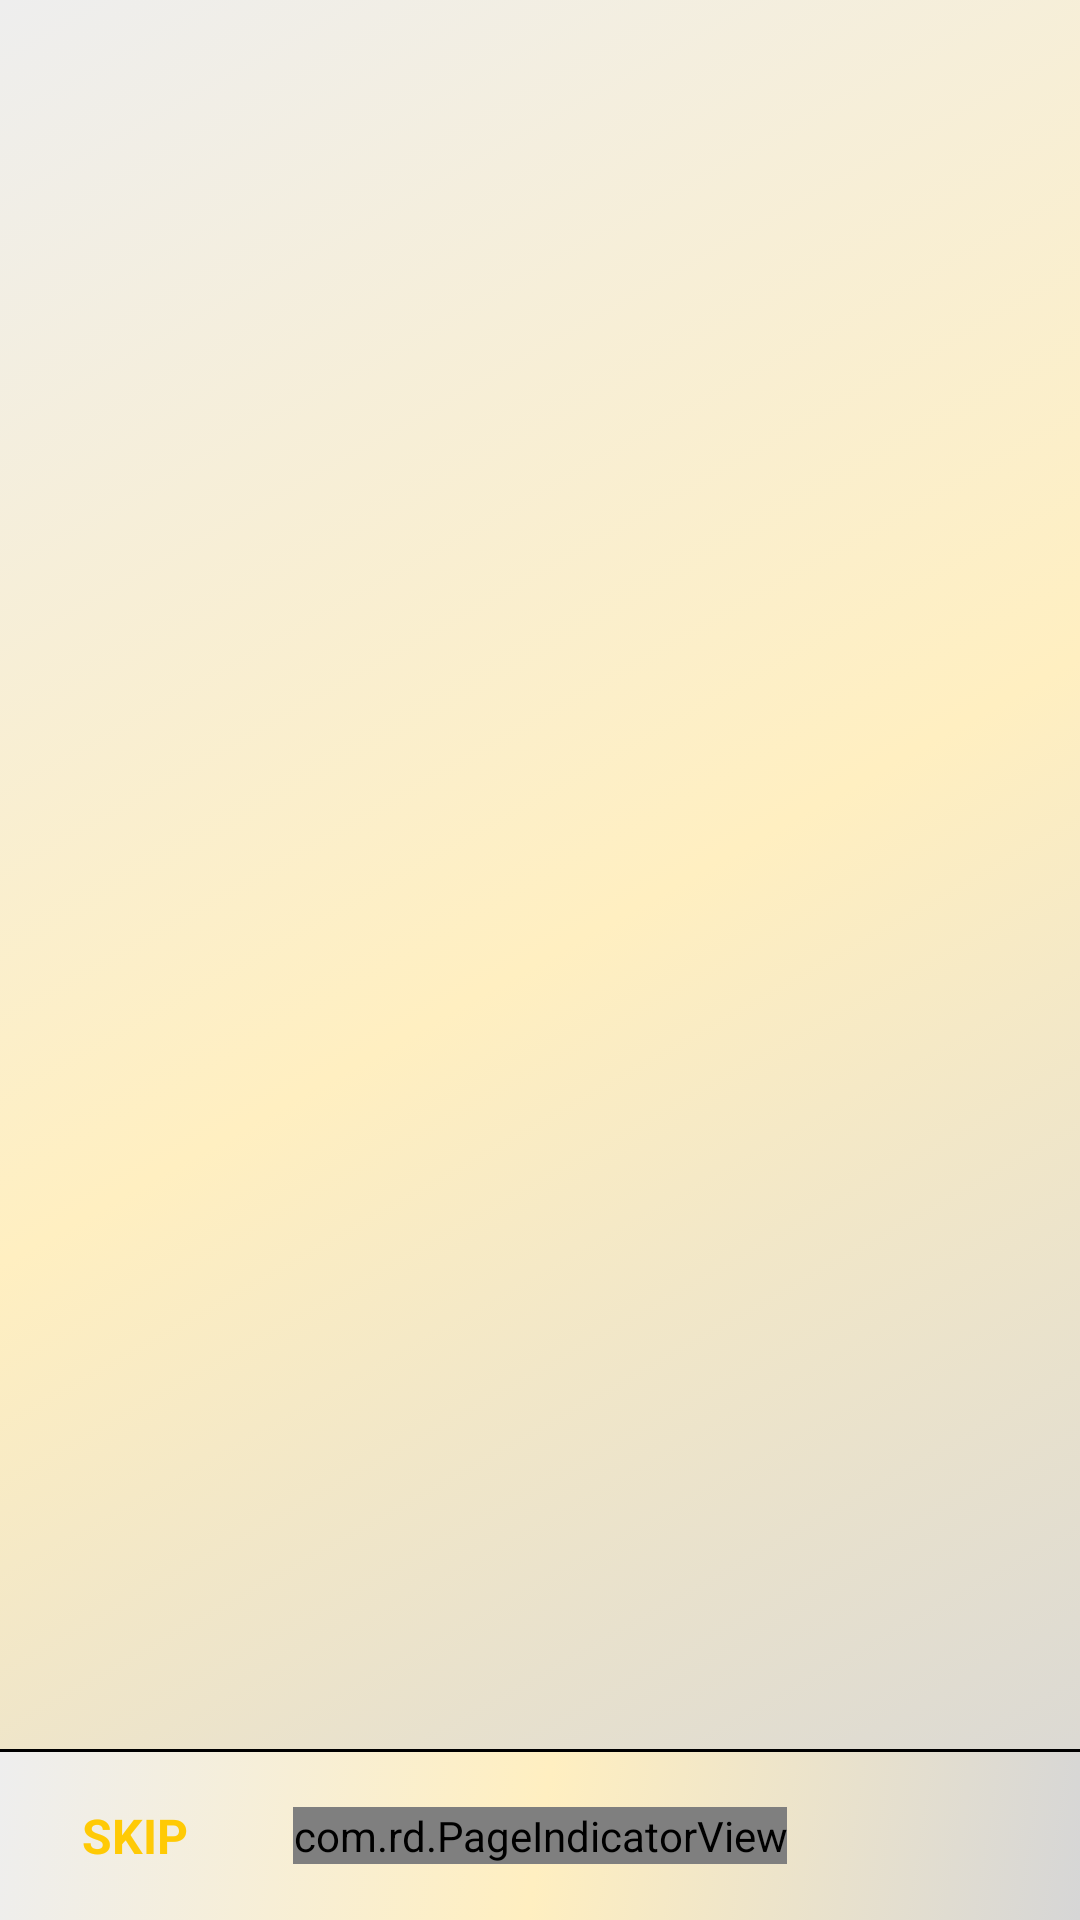

Write the Android layout XML for this screen, with the resource values it uses.
<!-- AndroidManifest.xml: application theme Theme.ECommerceApp -->
<!-- res/layout/activity_onboarding.xml -->
<?xml version="1.0" encoding="utf-8"?>
<RelativeLayout xmlns:android="http://schemas.android.com/apk/res/android"
    xmlns:app="http://schemas.android.com/apk/res-auto"
    android:id="@+id/rl_create_account"
    android:layout_width="match_parent"
    android:background="@drawable/onboardbackground"
    android:layout_height="match_parent">

    <androidx.viewpager.widget.ViewPager
        android:id="@+id/viewPager"
        android:layout_width="match_parent"
        android:layout_height="wrap_content"
        android:clipToPadding="false"
        android:overScrollMode="never" />

    <View
        android:layout_width="match_parent"
        android:layout_height="1dp"
        android:background="@color/black"
        android:layout_above="@id/bottom_navigation"/>

    <RelativeLayout
        android:id="@+id/bottom_navigation"
        android:layout_width="match_parent"
        android:layout_height="56dp"
        android:layout_alignParentBottom="true"
        android:background="@drawable/onboardbackground"
        android:orientation="horizontal">

        <androidx.appcompat.widget.AppCompatTextView
            android:id="@+id/text_skip"
            android:layout_width="90dp"
            android:layout_height="match_parent"
            android:layout_alignParentStart="true"
            android:layout_centerVertical="true"
            android:layout_marginEnd="30dp"
            android:background="?android:attr/selectableItemBackground"
            android:clickable="true"
            android:focusable="true"
            android:gravity="center"
            android:text="Skip"
            android:textAllCaps="true"
            android:textColor="@color/maincolor"
            android:textSize="16sp"
            android:textStyle="bold" />

        <com.rd.PageIndicatorView
            android:id="@+id/pageIndicatorView"
            android:layout_width="wrap_content"
            android:layout_height="wrap_content"
            android:layout_centerInParent="true"
            app:piv_animationType="scale"
            app:piv_dynamicCount="true"
            app:piv_interactiveAnimation="true"
            app:piv_padding="8dp"
            app:piv_radius="4dp"
            app:piv_selectedColor="@color/maincolor"
            app:piv_unselectedColor="@color/black"
            app:piv_viewPager="@id/viewPager" />

        <androidx.appcompat.widget.AppCompatImageButton
            android:id="@+id/btn_next_step"
            android:layout_width="90dp"
            android:layout_height="match_parent"
            android:layout_alignParentEnd="true"

            android:layout_centerVertical="true"
            android:layout_marginStart="30dp"
            android:background="?android:attr/selectableItemBackground" />

        <androidx.appcompat.widget.AppCompatTextView
            android:id="@+id/text_end"
            android:layout_width="90dp"
            android:layout_height="match_parent"
            android:layout_alignParentEnd="true"
            android:layout_centerVertical="true"
            android:layout_marginStart="30dp"
            android:background="?android:attr/selectableItemBackground"
            android:gravity="center"
            android:text="@string/finish"
            android:textAllCaps="true"
            android:textColor="@color/maincolor"
            android:textSize="16sp"
            android:textStyle="bold"
            android:visibility="gone" />

    </RelativeLayout>
</RelativeLayout>
<!-- resources referenced by this layout -->
<resources>
  <color name="black">#FF000000</color>
  <color name="maincolor">#ffca05</color>
  <!-- drawable onboardbackground (drawable) -->
  <?xml version="1.0" encoding="utf-8"?>
  <selector xmlns:android="http://schemas.android.com/apk/res/android">
      <item>
          <shape>
              <gradient android:angle="315" android:startColor="#eeeeee" android:centerColor="#ffefc1" android:endColor="#d6d6d6" android:type="linear" />
          </shape>
      </item>
  </selector>
  <string name="finish">FINISH</string>
  <style name="Theme.ECommerceApp" parent="Theme.MaterialComponents.DayNight.DarkActionBar">
          
          <item name="colorPrimary">#FFA845</item>
          <item name="colorPrimaryVariant">#FFA845</item>
          <item name="colorOnPrimary">@color/white</item>
          
          <item name="colorSecondary">@color/teal_200</item>
          <item name="colorSecondaryVariant">@color/teal_700</item>
          <item name="colorOnSecondary">@color/black</item>
          
          <item name="android:statusBarColor" tools:targetApi="l">?attr/colorPrimaryVariant</item>
          
  
          <item name="windowActionBar">false</item>
          <item name="windowNoTitle">true</item>
      </style>
  <color name="white">#FFFFFFFF</color>
  <color name="teal_200">#FF03DAC5</color>
  <color name="teal_700">#FF018786</color>
</resources>
